Dataset: data (GitHub, udacity/CarND-Capstone). Classes: green light, no light, red light, yellow light.

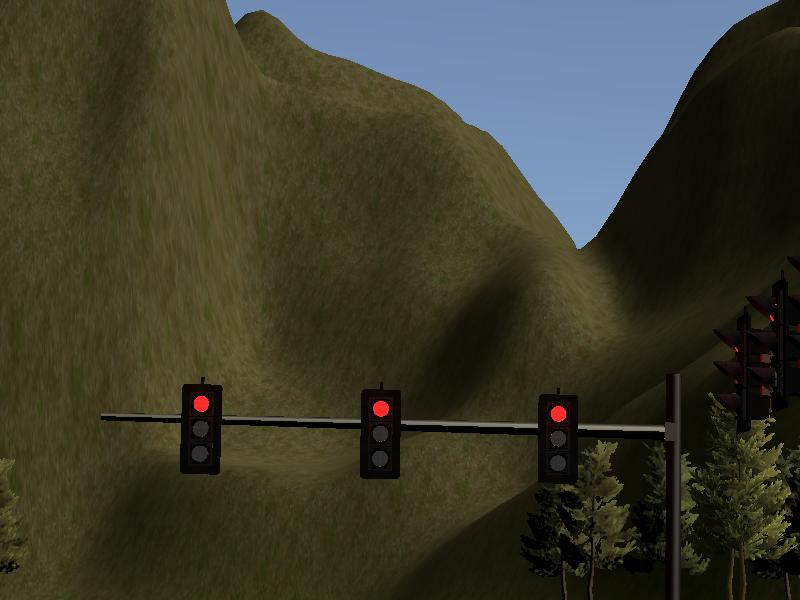
Label: red light

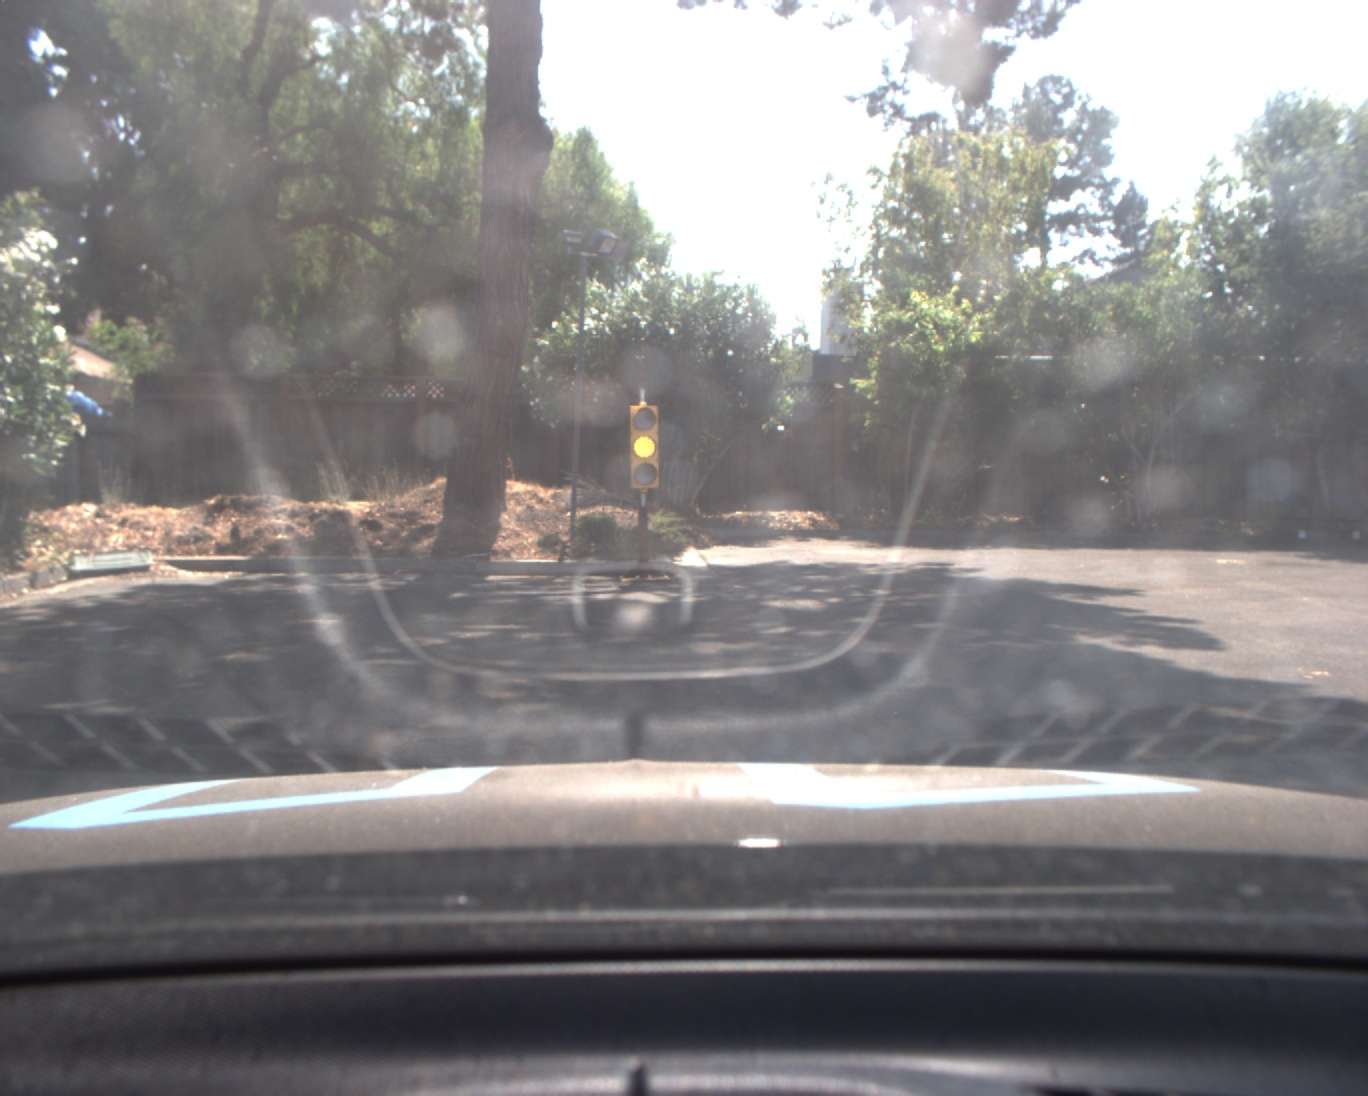
Label: yellow light

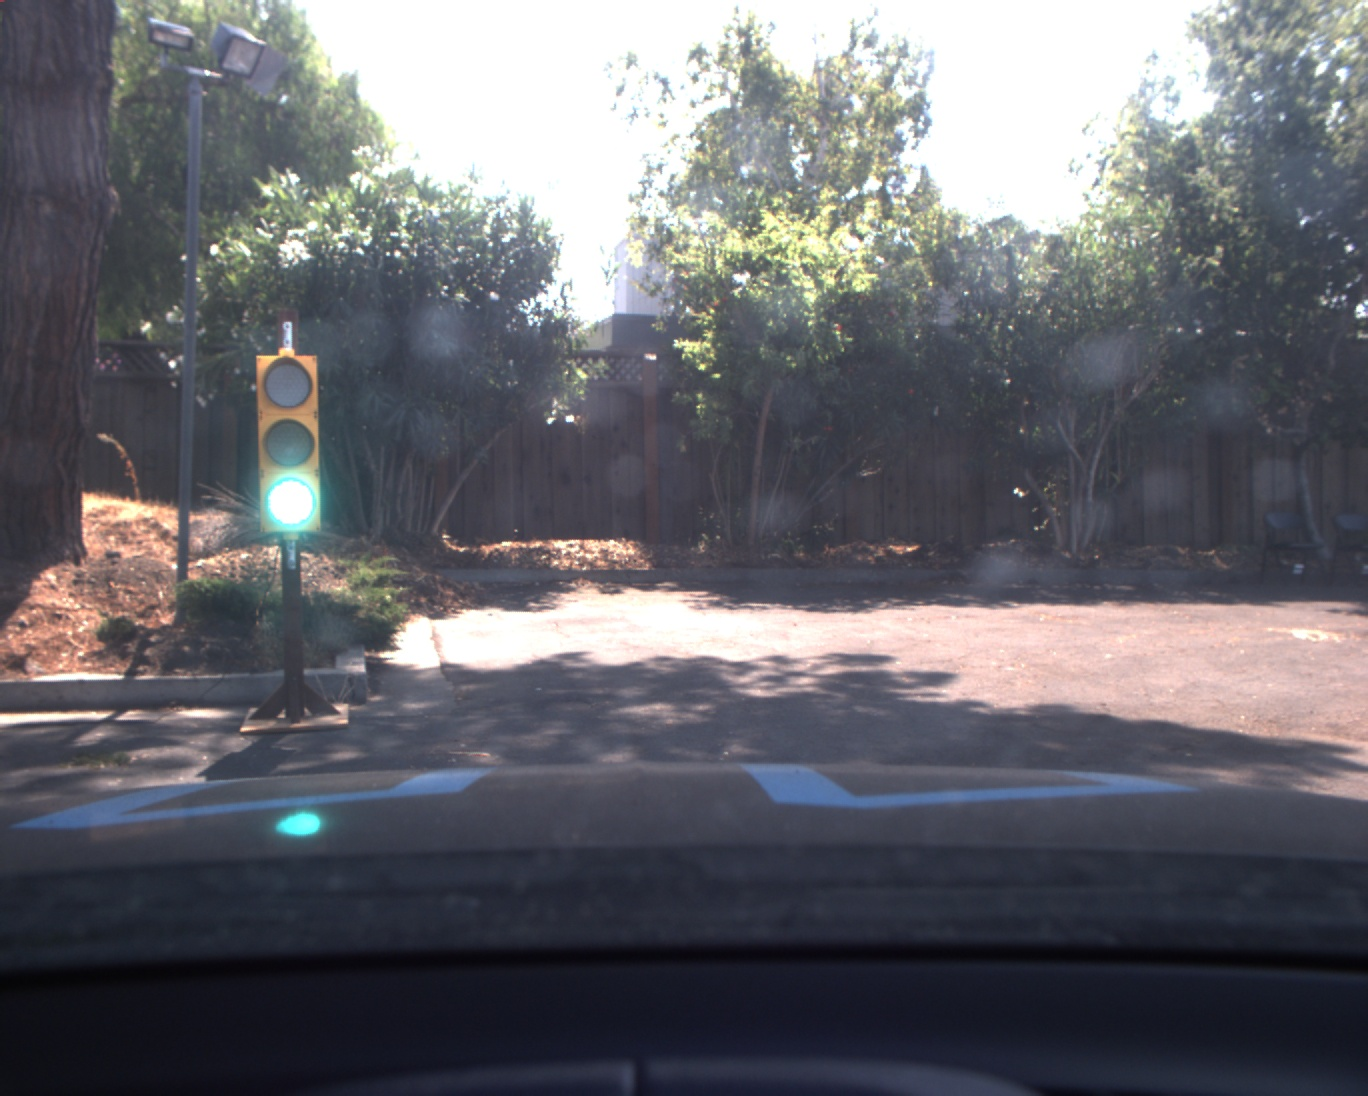
Label: green light

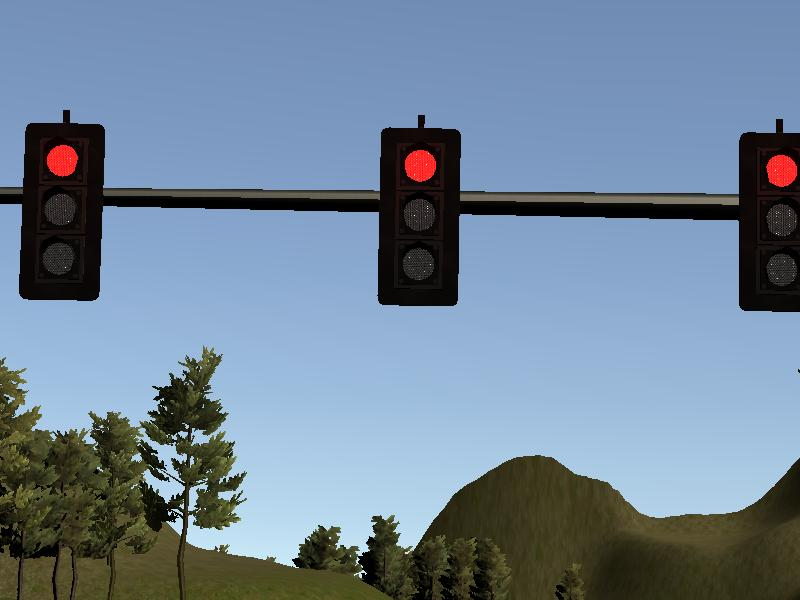
Label: red light

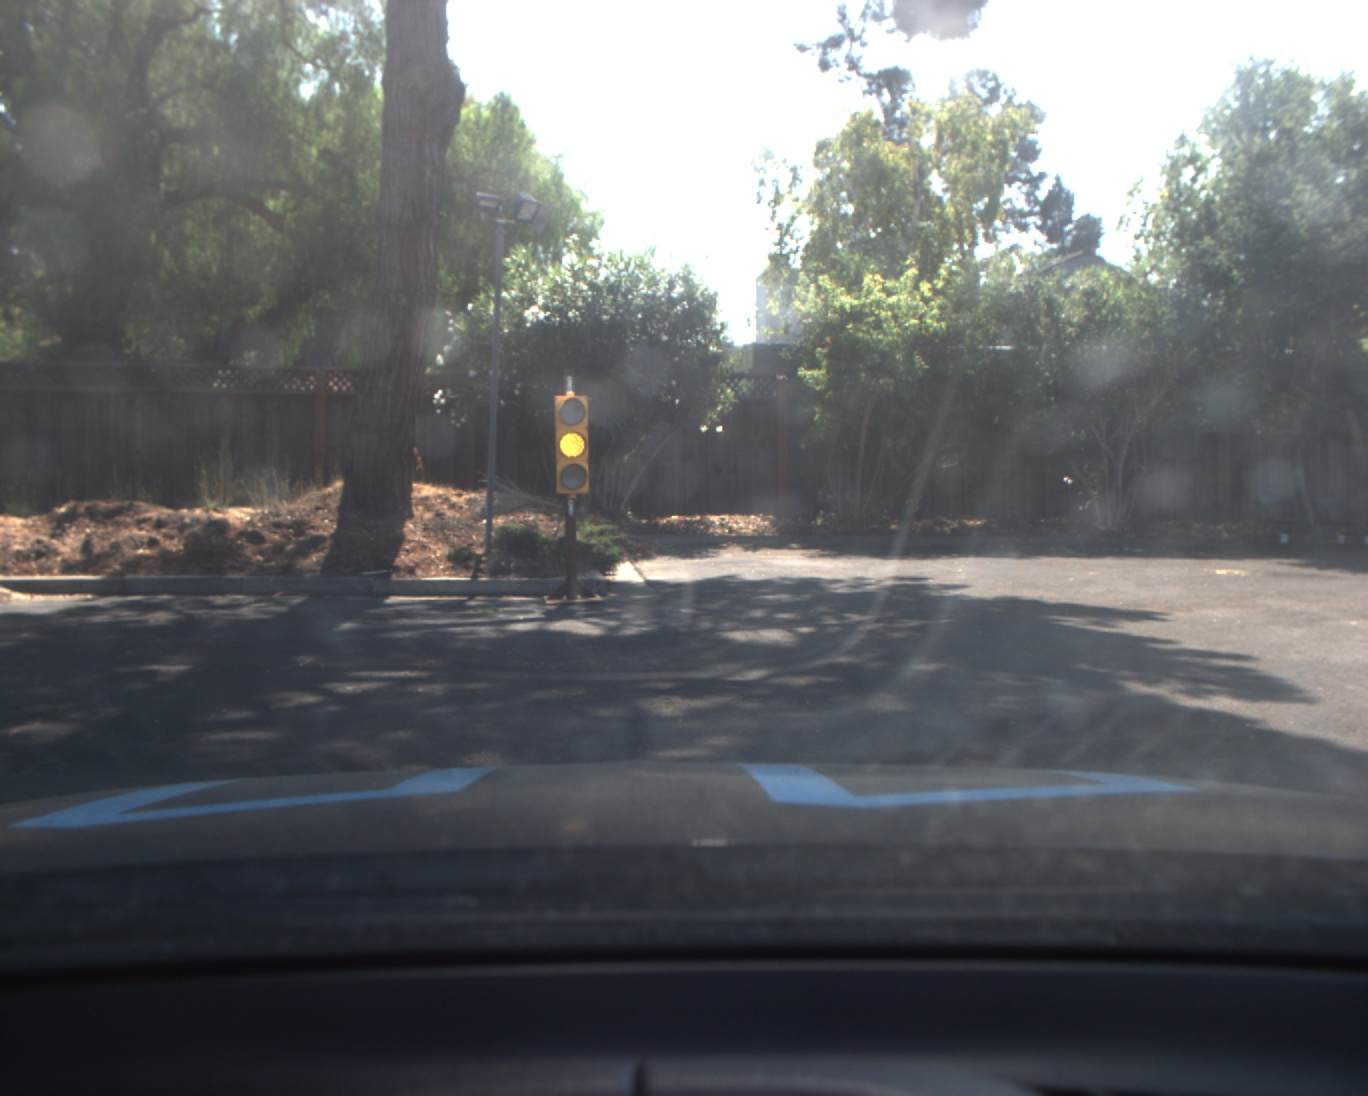
Label: yellow light

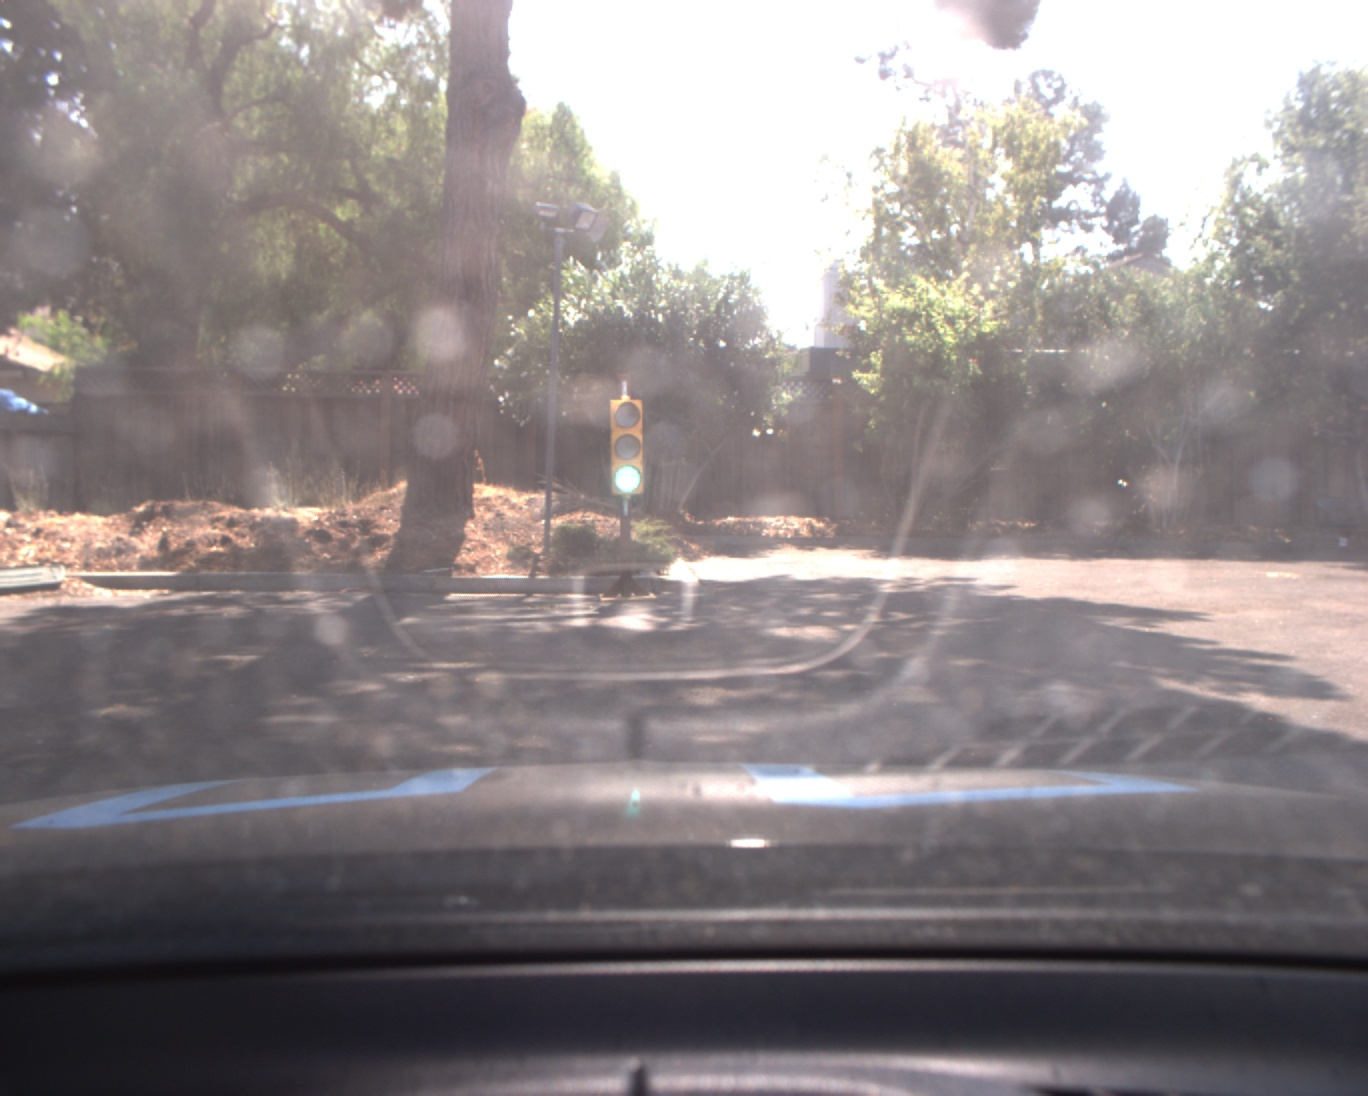
Label: green light
